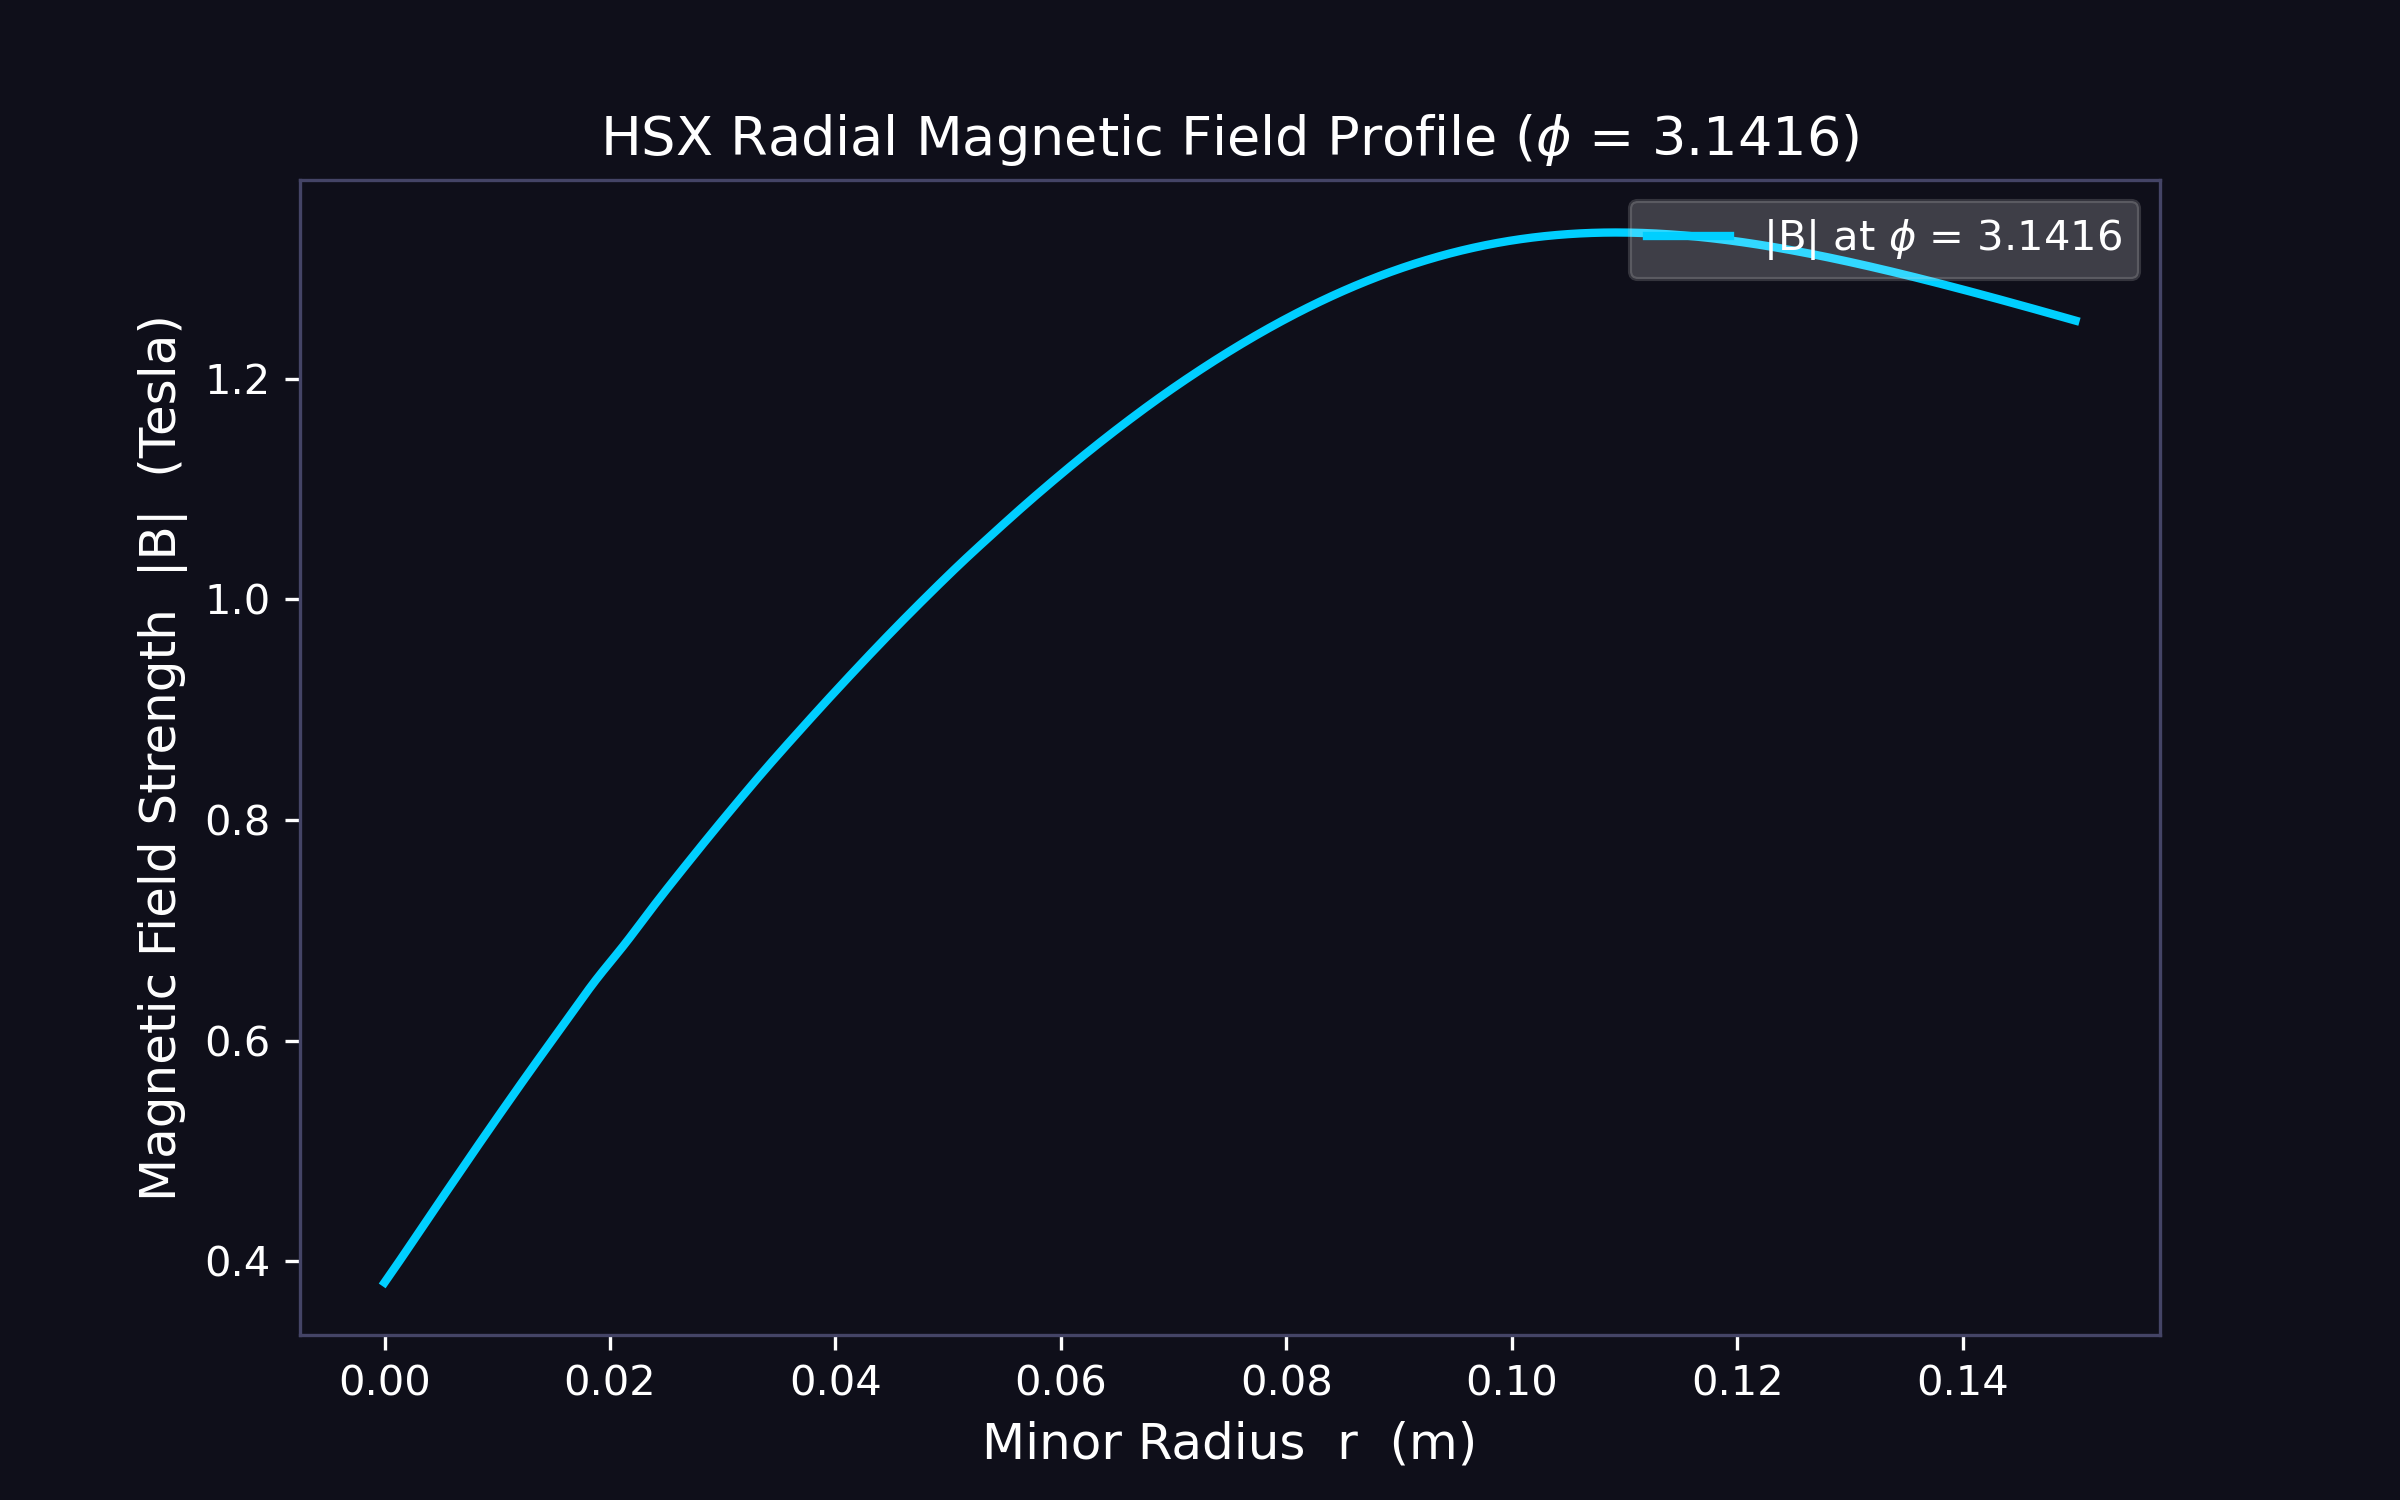

Data behind this chart, as committed beside it:
r_m, B_tesla_phi_3.1416
0.0, 0.3807
0.00015, 0.3829
0.0003, 0.3851
0.00045, 0.3873
0.0006, 0.3895
0.00075, 0.3917
0.0009, 0.3939
0.00105, 0.3961
0.0012, 0.3984
0.00135, 0.4006
0.0015, 0.4029
0.00165, 0.4051
0.0018, 0.4074
0.00195, 0.4096
0.0021, 0.4119
0.00225, 0.4141
0.0024, 0.4164
0.00255, 0.4187
0.0027, 0.4209
0.00285, 0.4232
0.003, 0.4255
0.00315, 0.4278
0.0033, 0.43
0.00345, 0.4323
0.0036, 0.4346
0.00375, 0.4369
0.0039, 0.4391
0.00405, 0.4414
0.0042, 0.4437
0.00435, 0.4459
0.0045, 0.4482
0.00465, 0.4504
0.0048, 0.4527
0.00495, 0.455
0.0051, 0.4572
0.00525, 0.4595
0.0054, 0.4617
0.00555, 0.464
0.0057, 0.4662
0.00585, 0.4685
0.006, 0.4707
0.00615, 0.473
0.0063, 0.4752
0.00645, 0.4775
0.0066, 0.4797
0.00675, 0.482
0.0069, 0.4842
0.00705, 0.4864
0.0072, 0.4887
0.00735, 0.4909
0.0075, 0.4932
0.00765, 0.4954
0.0078, 0.4976
0.00795, 0.4999
0.0081, 0.5021
0.00825, 0.5043
0.0084, 0.5066
0.00855, 0.5088
0.0087, 0.511
0.00885, 0.5132
... 941 more rows
